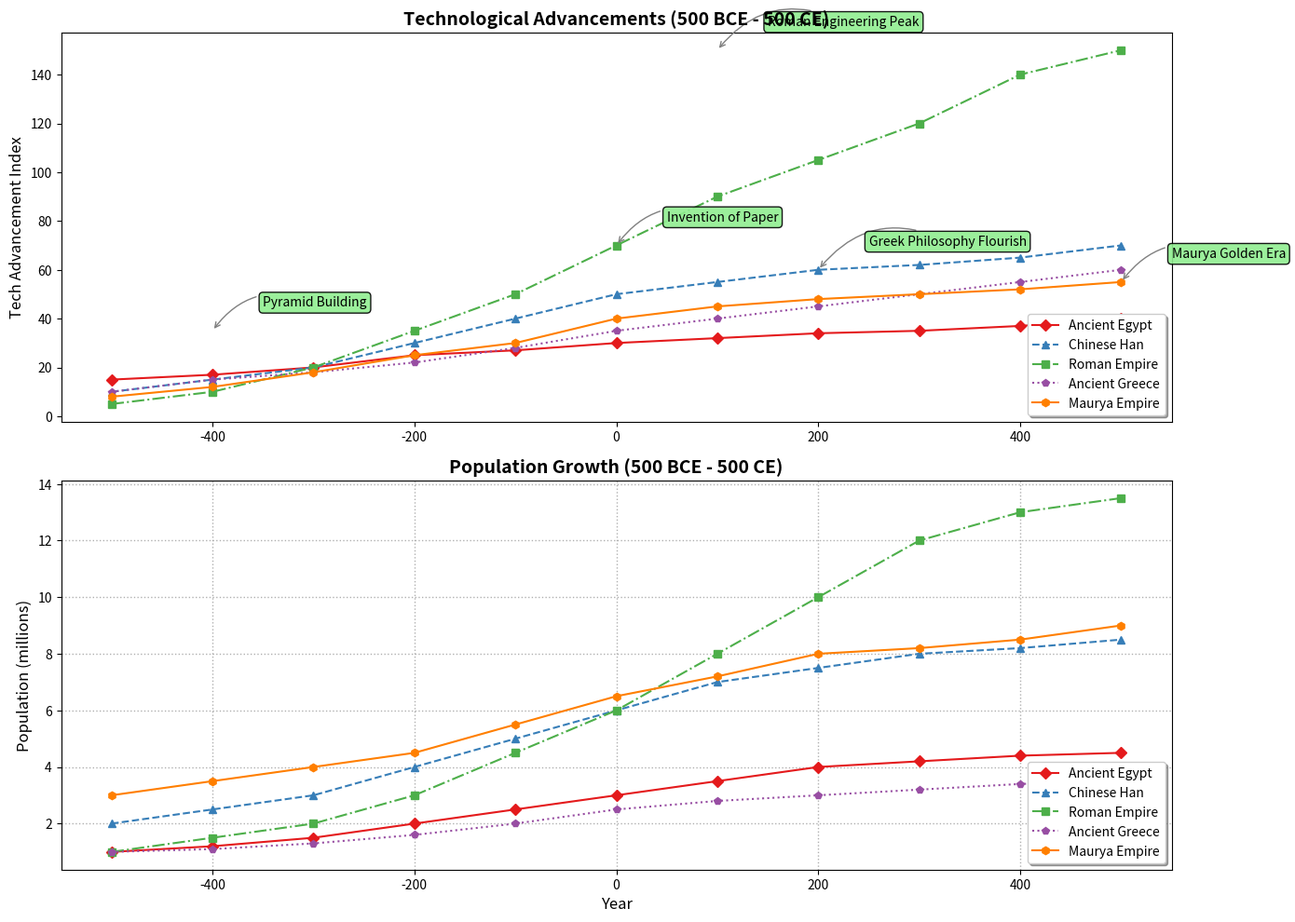

Write Python code to recreate this figure.
import matplotlib.pyplot as plt
import numpy as np

civilizations = ['Ancient Egypt', 'Chinese Han', 'Roman Empire', 'Ancient Greece', 'Maurya Empire']
years = np.arange(-500, 501, 100)

tech_advancements = {
    'Ancient Egypt': [15, 17, 20, 25, 27, 30, 32, 34, 35, 37, 40],
    'Chinese Han': [10, 15, 20, 30, 40, 50, 55, 60, 62, 65, 70],
    'Roman Empire': [5, 10, 20, 35, 50, 70, 90, 105, 120, 140, 150],
    'Ancient Greece': [10, 15, 18, 22, 28, 35, 40, 45, 50, 55, 60],
    'Maurya Empire': [8, 12, 18, 25, 30, 40, 45, 48, 50, 52, 55]
}

population_growth = {
    'Ancient Egypt': [1, 1.2, 1.5, 2, 2.5, 3, 3.5, 4, 4.2, 4.4, 4.5],
    'Chinese Han': [2, 2.5, 3, 4, 5, 6, 7, 7.5, 8, 8.2, 8.5],
    'Roman Empire': [1, 1.5, 2, 3, 4.5, 6, 8, 10, 12, 13, 13.5],
    'Ancient Greece': [1, 1.1, 1.3, 1.6, 2, 2.5, 2.8, 3, 3.2, 3.4, 3.5],
    'Maurya Empire': [3, 3.5, 4, 4.5, 5.5, 6.5, 7.2, 8, 8.2, 8.5, 9]
}

fig, axs = plt.subplots(2, 1, figsize=(14, 10))

# New color set
colors = ['#e41a1c', '#377eb8', '#4daf4a', '#984ea3', '#ff7f00']

markers = ['D', '^', 's', 'p', 'h']
line_styles = ['-', '--', '-.', ':', '-']

for i, (civ, advancements) in enumerate(tech_advancements.items()):
    axs[0].plot(years, advancements, marker=markers[i], linestyle=line_styles[i], color=colors[i], label=civ)

axs[0].set_title('Technological Advancements (500 BCE - 500 CE)', fontsize=14, fontweight='bold')
axs[0].set_ylabel('Tech Advancement Index', fontsize=12)
axs[0].legend(loc='lower right', fontsize=10, frameon=True, shadow=True)
axs[0].grid(False)

for i, (civ, population) in enumerate(population_growth.items()):
    axs[1].plot(years, population, marker=markers[i], linestyle=line_styles[i], color=colors[i], label=civ)

axs[1].set_title('Population Growth (500 BCE - 500 CE)', fontsize=14, fontweight='bold')
axs[1].set_ylabel('Population (millions)', fontsize=12)
axs[1].set_xlabel('Year', fontsize=12)
axs[1].legend(loc='lower right', fontsize=10, frameon=True, shadow=True)
axs[1].grid(True, linestyle=':', linewidth=1)

annotations = [
    (-400, 35, "Pyramid Building"),
    (0, 70, "Invention of Paper"),
    (100, 150, "Roman Engineering Peak"),
    (200, 60, "Greek Philosophy Flourish"),
    (500, 55, "Maurya Golden Era")
]

for (x, y, text) in annotations:
    axs[0].annotate(text, xy=(x, y), xytext=(x+50, y+10),
                    bbox=dict(boxstyle="round,pad=0.3", edgecolor='black', facecolor='lightgreen', alpha=0.9),
                    arrowprops=dict(arrowstyle='->', connectionstyle='arc3,rad=0.4', color='gray'))

plt.tight_layout()
plt.show()
